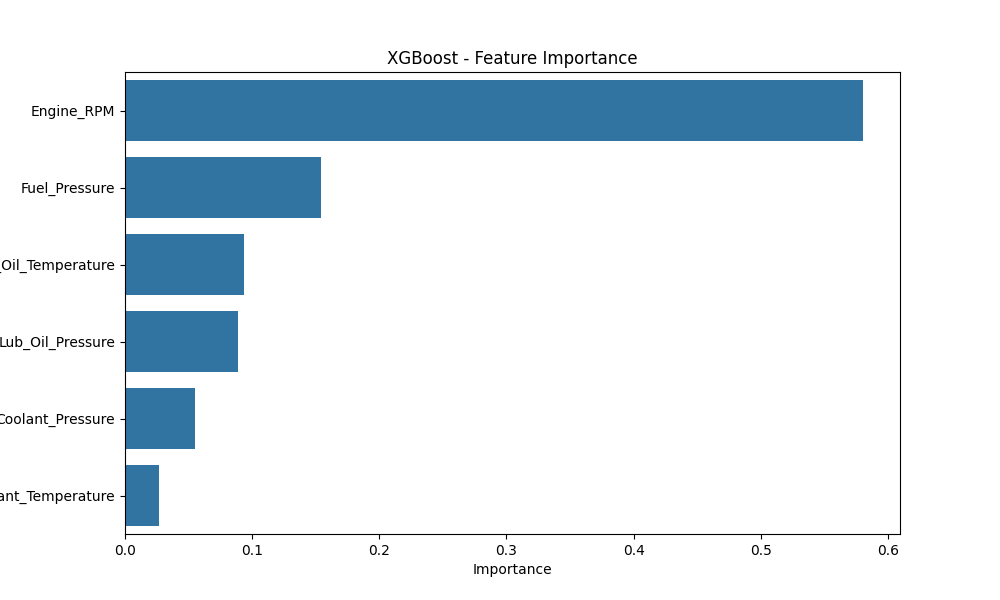

The table this chart was drawn from, first rows:
Feature, Importance
Engine_RPM, 0.5804
Fuel_Pressure, 0.1545
Lub_Oil_Temperature, 0.09397
Lub_Oil_Pressure, 0.08907
Coolant_Pressure, 0.05535
Coolant_Temperature, 0.02669
